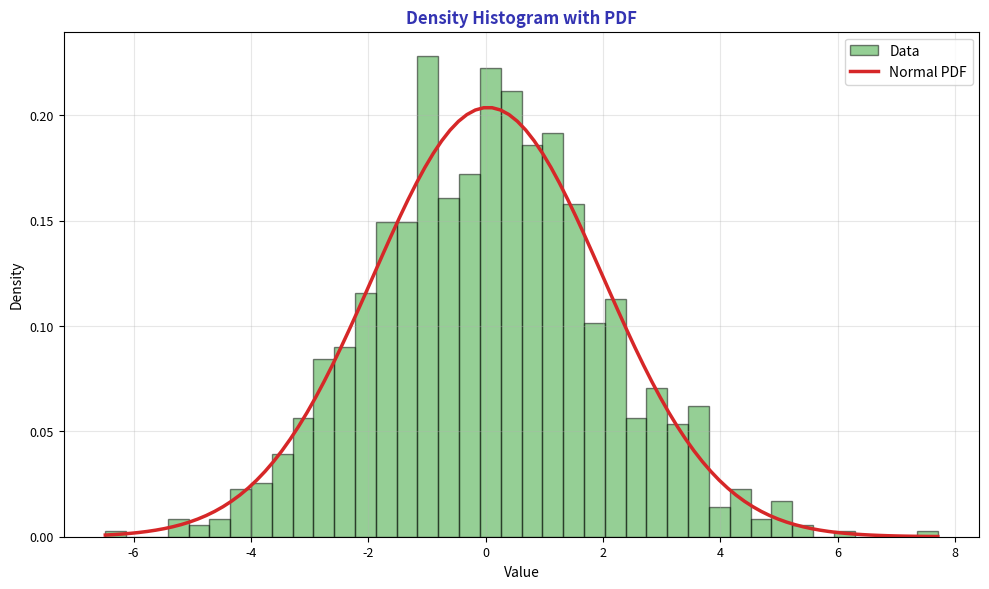

Reproduce this figure in Python. (Note: this script raises an exception after producing the figure.)
"""Density Histogram - Normalized with PDF overlay"""
import matplotlib.pyplot as plt
import numpy as np
from scipy import stats
from pathlib import Path

plt.rcParams.update({
    'font.size': 10, 'axes.labelsize': 10, 'axes.titlesize': 11,
    'xtick.labelsize': 9, 'ytick.labelsize': 9, 'legend.fontsize': 9,
    'figure.figsize': (10, 6), 'figure.dpi': 150
})

MLPURPLE = '#3333B2'
MLGREEN = '#2CA02C'
MLRED = '#D62728'

np.random.seed(42)

fig, ax = plt.subplots(figsize=(10, 6))

data = np.random.normal(0, 2, 1000)

ax.hist(data, bins=40, density=True, color=MLGREEN, alpha=0.5, edgecolor='black', label='Data')

# Overlay fitted normal PDF
x = np.linspace(data.min(), data.max(), 100)
pdf = stats.norm.pdf(x, np.mean(data), np.std(data))
ax.plot(x, pdf, color=MLRED, linewidth=2.5, label='Normal PDF')

ax.set_title('Density Histogram with PDF', fontsize=12, fontweight='bold', color=MLPURPLE)
ax.set_xlabel('Value', fontsize=10)
ax.set_ylabel('Density', fontsize=10)
ax.legend(fontsize=10)
ax.grid(alpha=0.3)

plt.tight_layout()
plt.savefig(Path(__file__).parent / 'chart.pdf', dpi=300, bbox_inches='tight')
plt.close()
